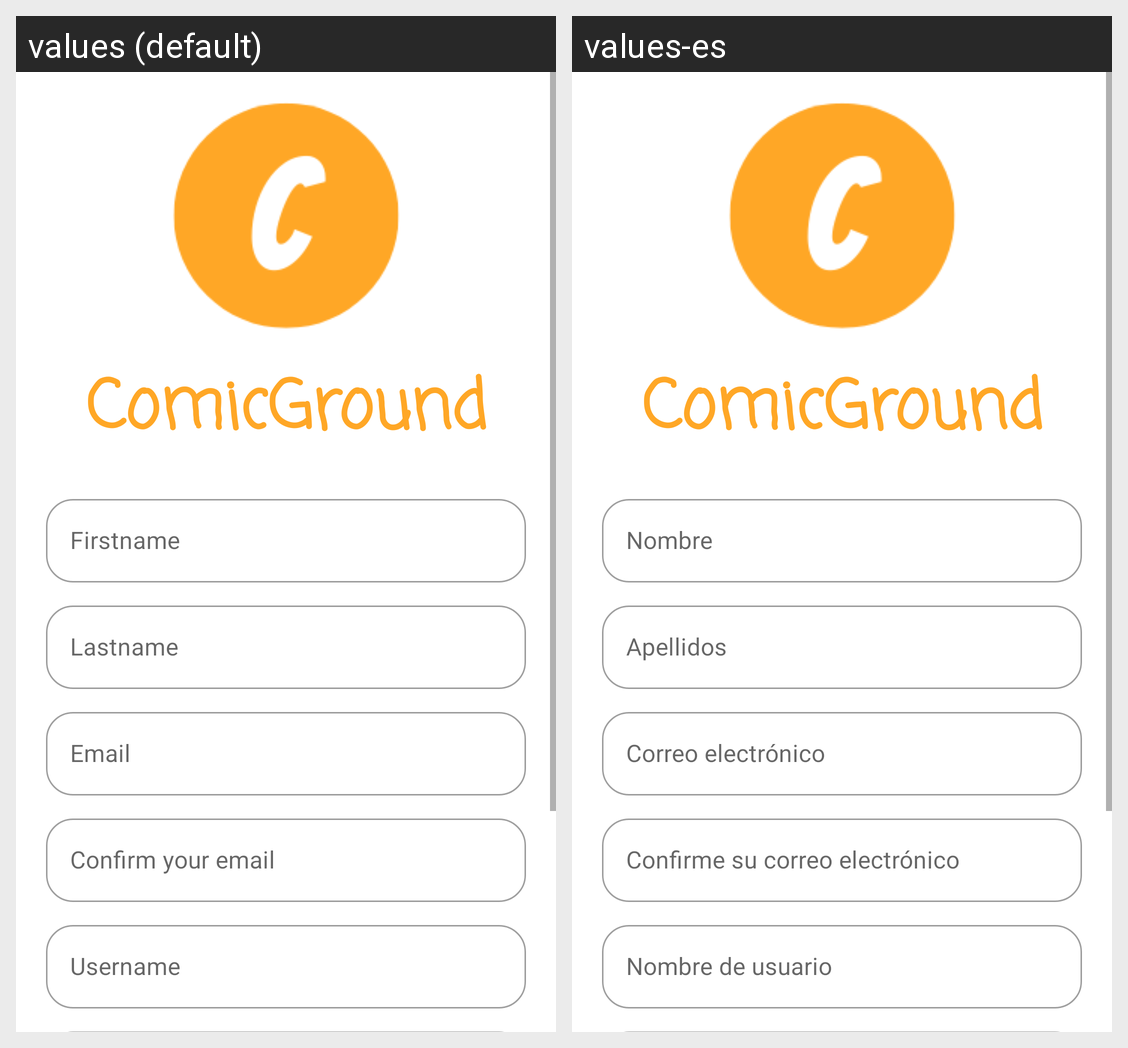

Locale-by-locale string values for the Android screen shown in this grid:
Android screen res/layout/activity_registro.xml rendered under 2 locales, left to right: values (default), values-es. Device: Nexus 5 (rendered at 1080×1920; each locale shown at half size, 540×960, under a caption strip naming it); theme Theme.ComicGround.
Strings drawn on this screen, with the default value and each locale's value (text and hints the layout hard-codes, and strings that could not be matched under every locale, appear in the picture but are not listed):

app_name
  values: ComicGround
  values-es: ComicGround

firstName
  values: Firstname
  values-es: Nombre

lastName
  values: Lastname
  values-es: Apellidos

email
  values: Email
  values-es: Correo electrónico

emailConfirm
  values: Confirm your email
  values-es: Confirme su correo electrónico

user
  values: Username
  values-es: Nombre de usuario
